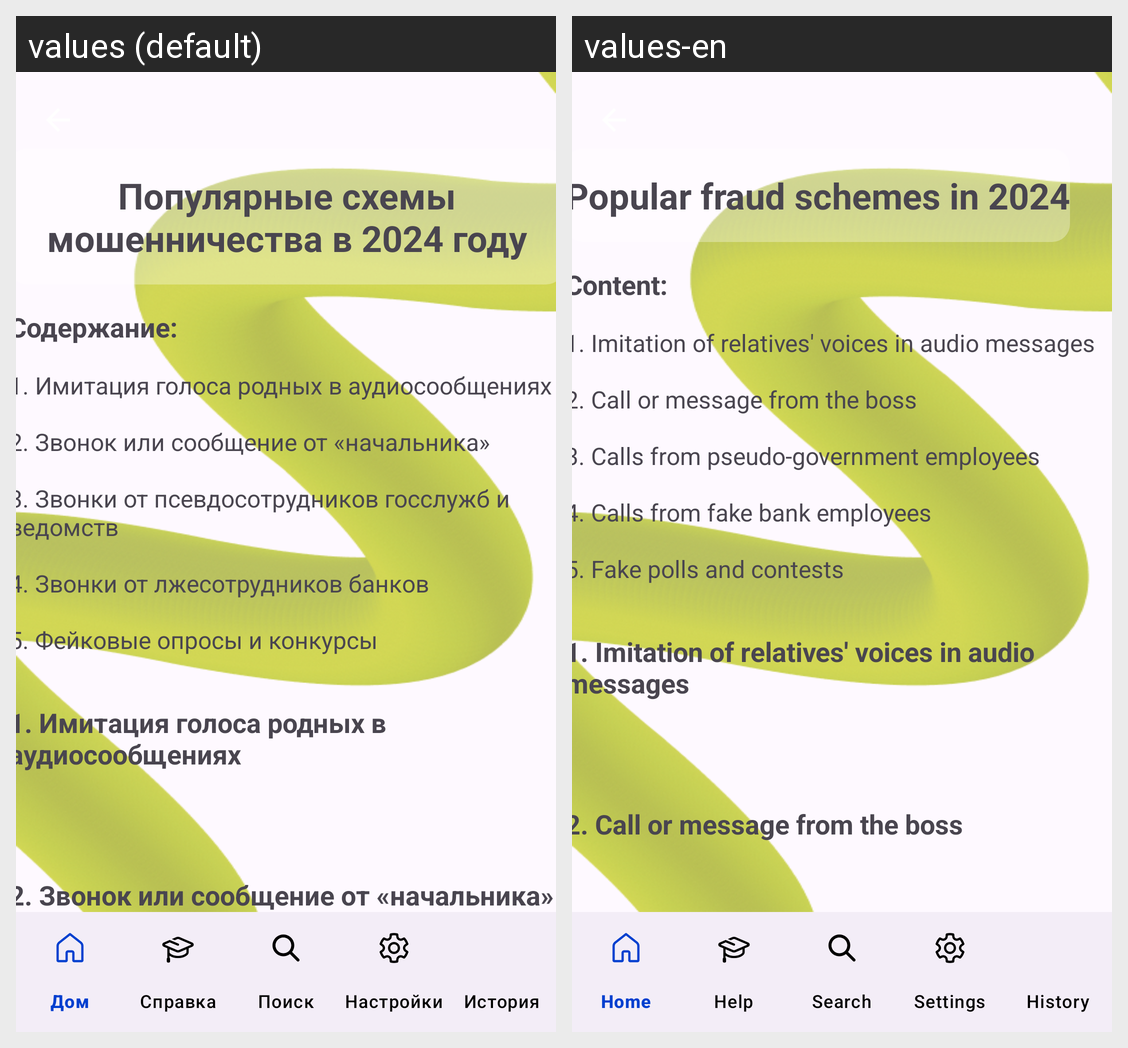

Locale-by-locale string values for the Android screen shown in this grid:
Android screen res/layout/activity_learn.xml rendered under 2 locales, left to right: values (default), values-en. Device: Nexus 5 (rendered at 1080×1920; each locale shown at half size, 540×960, under a caption strip naming it); theme Theme.Testapp2.
Strings drawn on this screen, with the default value and each locale's value (text and hints the layout hard-codes, and strings that could not be matched under every locale, appear in the picture but are not listed):

PopularFraudSchemesIn2024
  values: Популярные схемы мошенничества в 2024 году
  values-en: Popular fraud schemes in 2024

Content
  values: Содержание:
  values-en: Content:

ImitationOfTheVoiceOfRelativesInAudioMessages
  values: 1. Имитация голоса родных в аудиосообщениях
  values-en: 1. Imitation of relatives' voices in audio messages

CallOrMessageFromTheBoss
  values: 2. Звонок или сообщение от «начальника»
  values-en: 2. Call or message from the boss

CallsFromPseudoEmployeesOfGovernmentAgenciesAndDepartments
  values: 3. Звонки от псевдосотрудников госслужб и ведомств
  values-en: 3. Calls from pseudo-government employees

CallsFromBankEmployees
  values: 4. Звонки от лжесотрудников банков
  values-en: 4. Calls from fake bank employees

FakePollsAndContests
  values: 5. Фейковые опросы и конкурсы
  values-en: 5. Fake polls and contests
